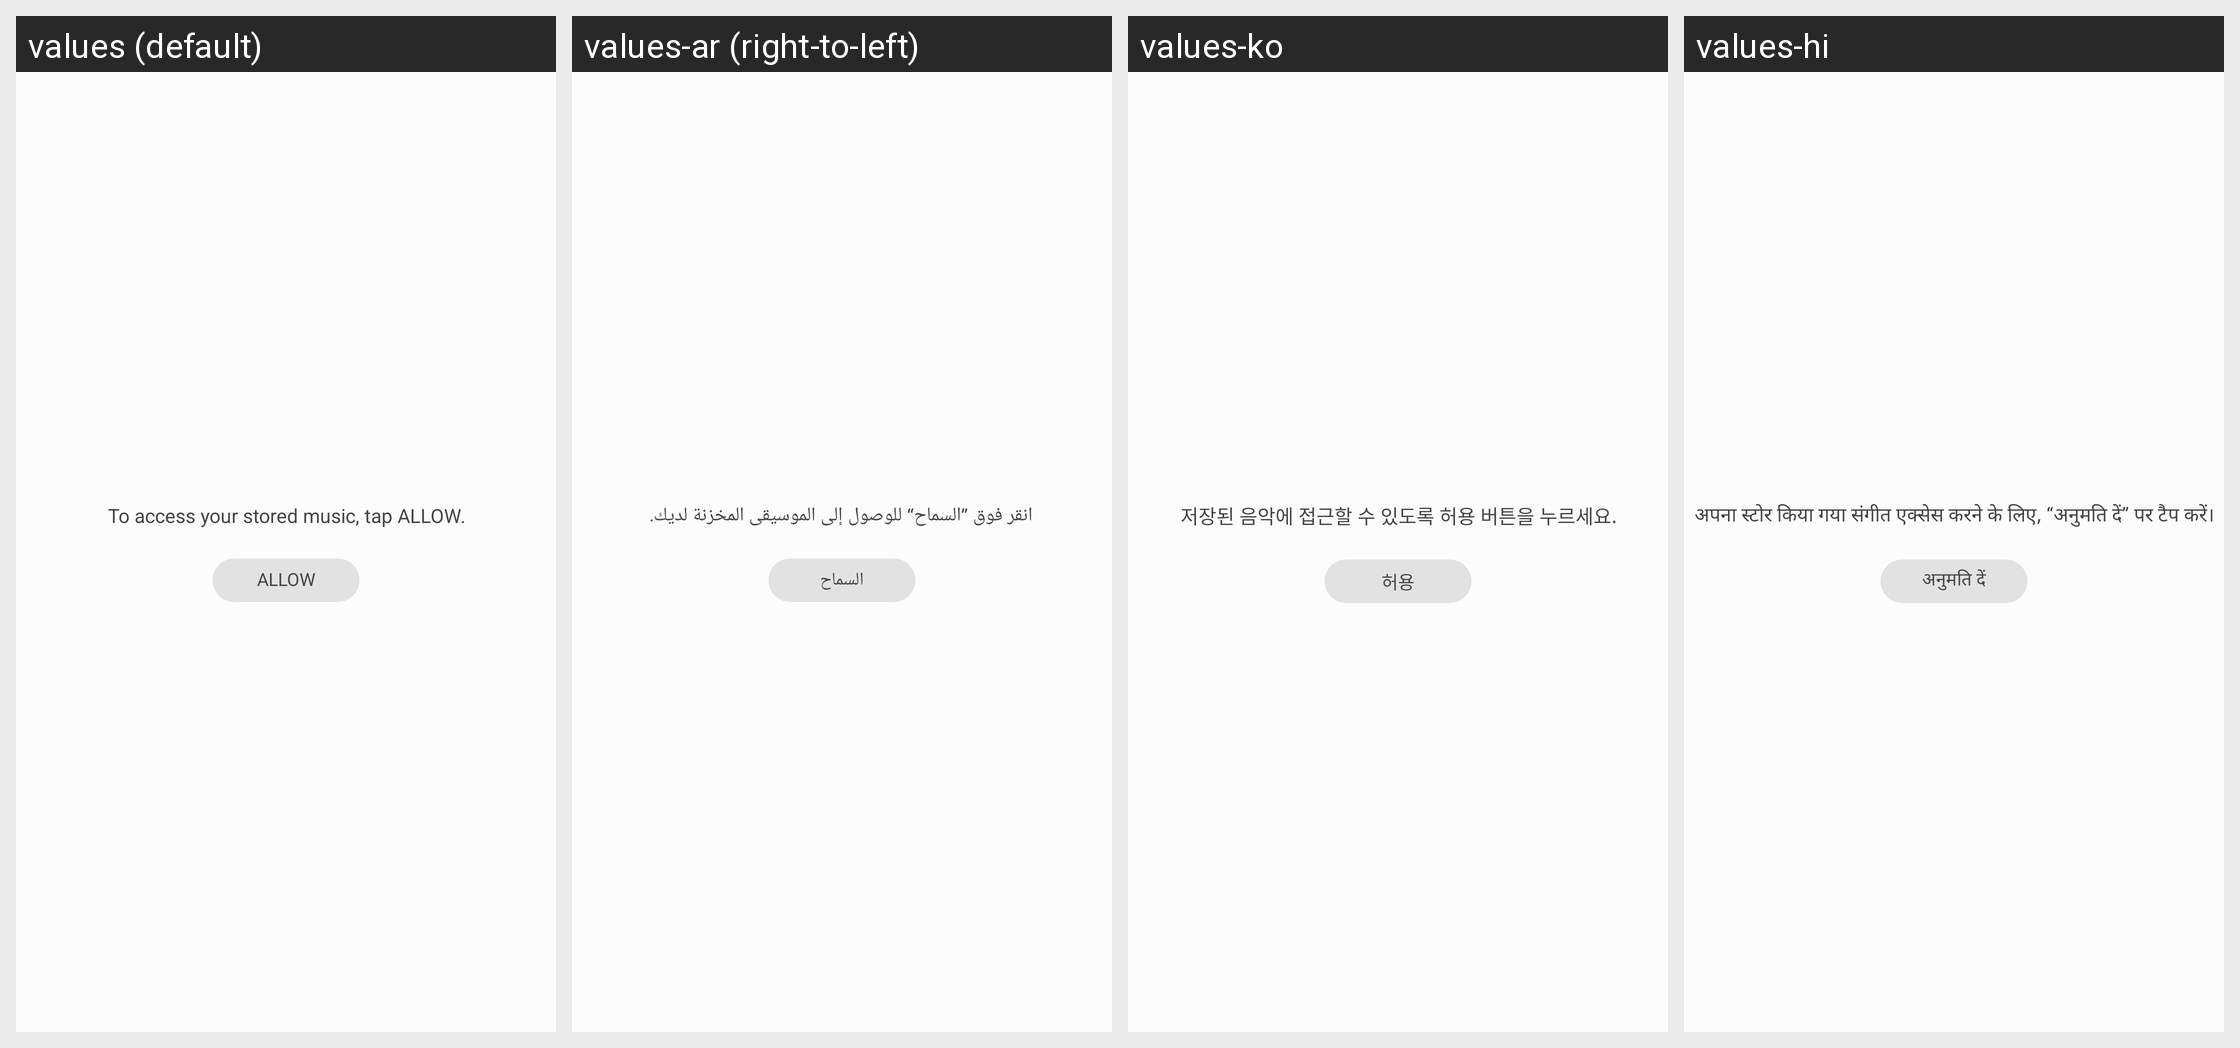

This grid shows one Android layout under several languages. Give, for every string resource on the screen, its name, the default text and each shown locale's text.
Android screen res/layout/edge_panel_permission.xml rendered under 4 locales, left to right: values (default), values-ar (right-to-left), values-ko, values-hi. Device: Nexus 5 (rendered at 1080×1920; each locale shown at half size, 540×960, under a caption strip naming it); theme Theme.OneUi.
Other locales in the repository, not shown: values-af, values-am, values-as, values-az, values-az-rAZ, values-be, values-be-rBY, values-bg, values-bn, values-bn-rBD, values-bn-rIN, values-bo, values-bs, values-ca, values-cs, values-da, values-de, values-el, values-en, values-en-rCA, values-en-rDI, values-en-rGB, values-en-rPH, values-en-rUS, values-en-rZG, values-es, values-es-rES, values-es-rUS, values-et, values-et-rEE, values-eu, values-eu-rES, values-fa, values-fi, values-fr, values-fr-rCA, values-ga, values-gl, values-gl-rES, values-gu, values-gu-rIN, values-hr, values-hu, values-hy, values-hy-rAM, values-in, values-is, values-is-rIS, values-it, values-iw, values-ja, values-ka, values-ka-rGE, values-kk, values-kk-rKZ, values-km, values-km-rKH, values-kn, values-kn-rIN, values-ky, values-ky-rKG, values-lo, values-lo-rLA, values-lt, values-lv, values-mk, values-mk-rMK, values-ml, values-ml-rIN, values-mn, values-mn-rMN, values-mr, values-mr-rIN, values-ms, values-ms-rMY, values-my, values-my-rMM, values-my-rZG, values-nb, values-ne, values-ne-rNP, values-nl, values-or, values-pa, values-pa-rIN, values-pl, values-pl-rSP, values-pt-rBR, values-pt-rPT, values-ro, values-ru, values-si, values-si-rLK, values-sk, values-sl, values-sq, values-sq-rAL, values-sr, values-sv, values-sw, values-ta, values-ta-rIN, values-te, values-te-rIN, values-tg, values-th, values-tk, values-tl, values-tr, values-ug-rCN, values-uk, values-ur, values-ur-rPK, values-uz, values-uz-rUZ, values-vi, values-zh-rCN, values-zh-rHK, values-zh-rTW, values-zu.
Strings drawn on this screen, with the default value and each locale's value (text and hints the layout hard-codes, and strings that could not be matched under every locale, appear in the picture but are not listed):

edge_permission_content
  values: To access your stored music, tap ALLOW.
  values-ar: انقر فوق ”السماح“ للوصول إلى الموسيقى المخزنة لديك.
  values-ko: 저장된 음악에 접근할 수 있도록 허용 버튼을 누르세요.
  values-hi: अपना स्टोर किया गया संगीत एक्सेस करने के लिए, “अनुमति दें” पर टैप करें।

edge_permission_allow_button
  values: Allow
  values-ar: السماح
  values-ko: 허용
  values-hi: अनुमति दें
